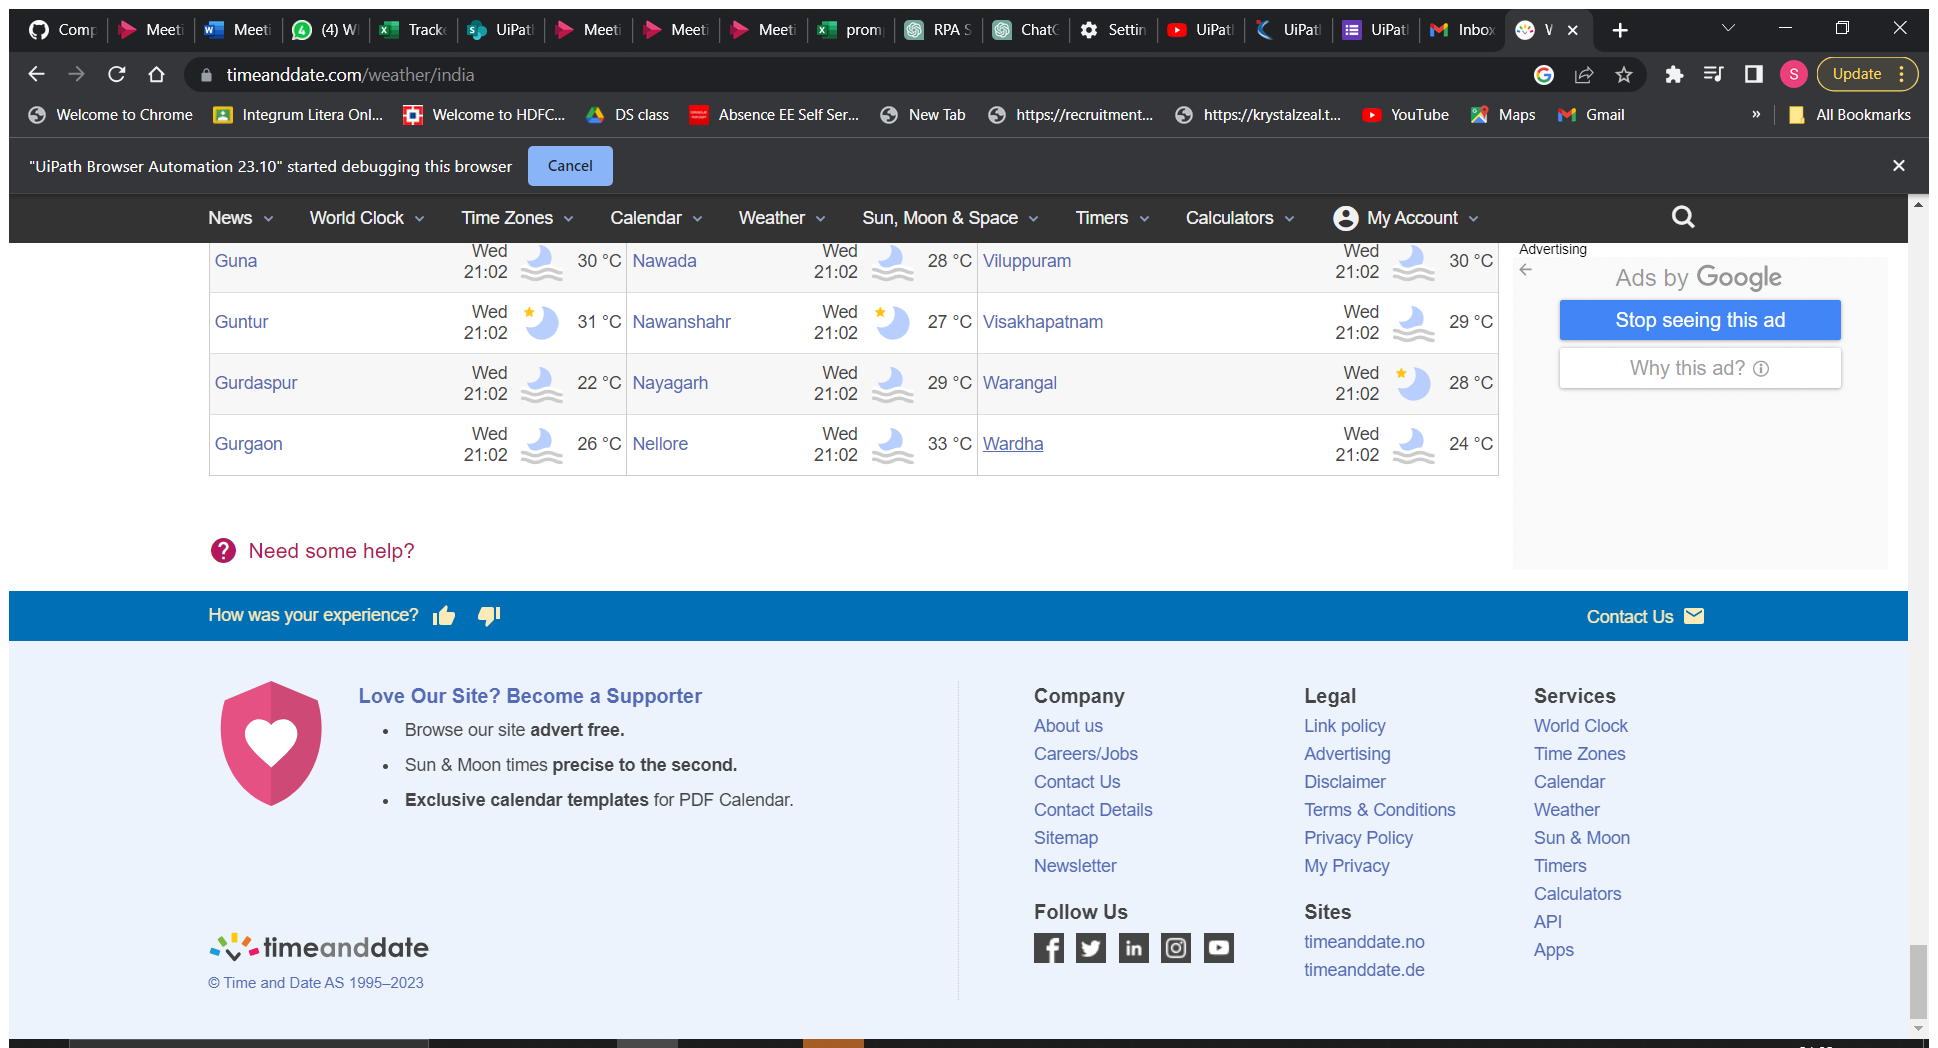
Task: Temparatures
Workflow: Main

Step 1: Attach Browser 'Weatherin Page' in window 'Weather in India' (chrome.exe)

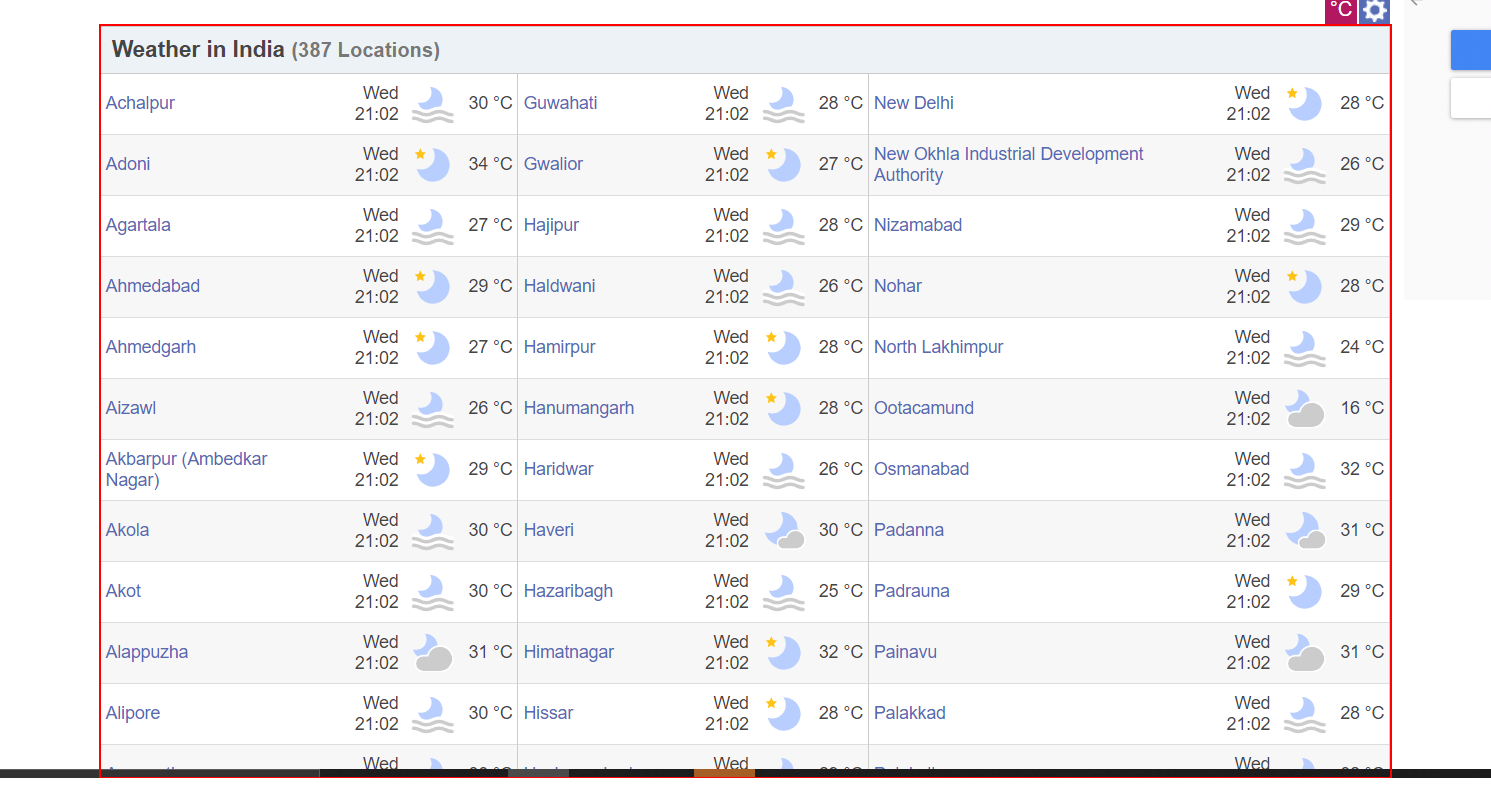
Step 2: get-text from the table 'Weather in India (387 Locations)'
